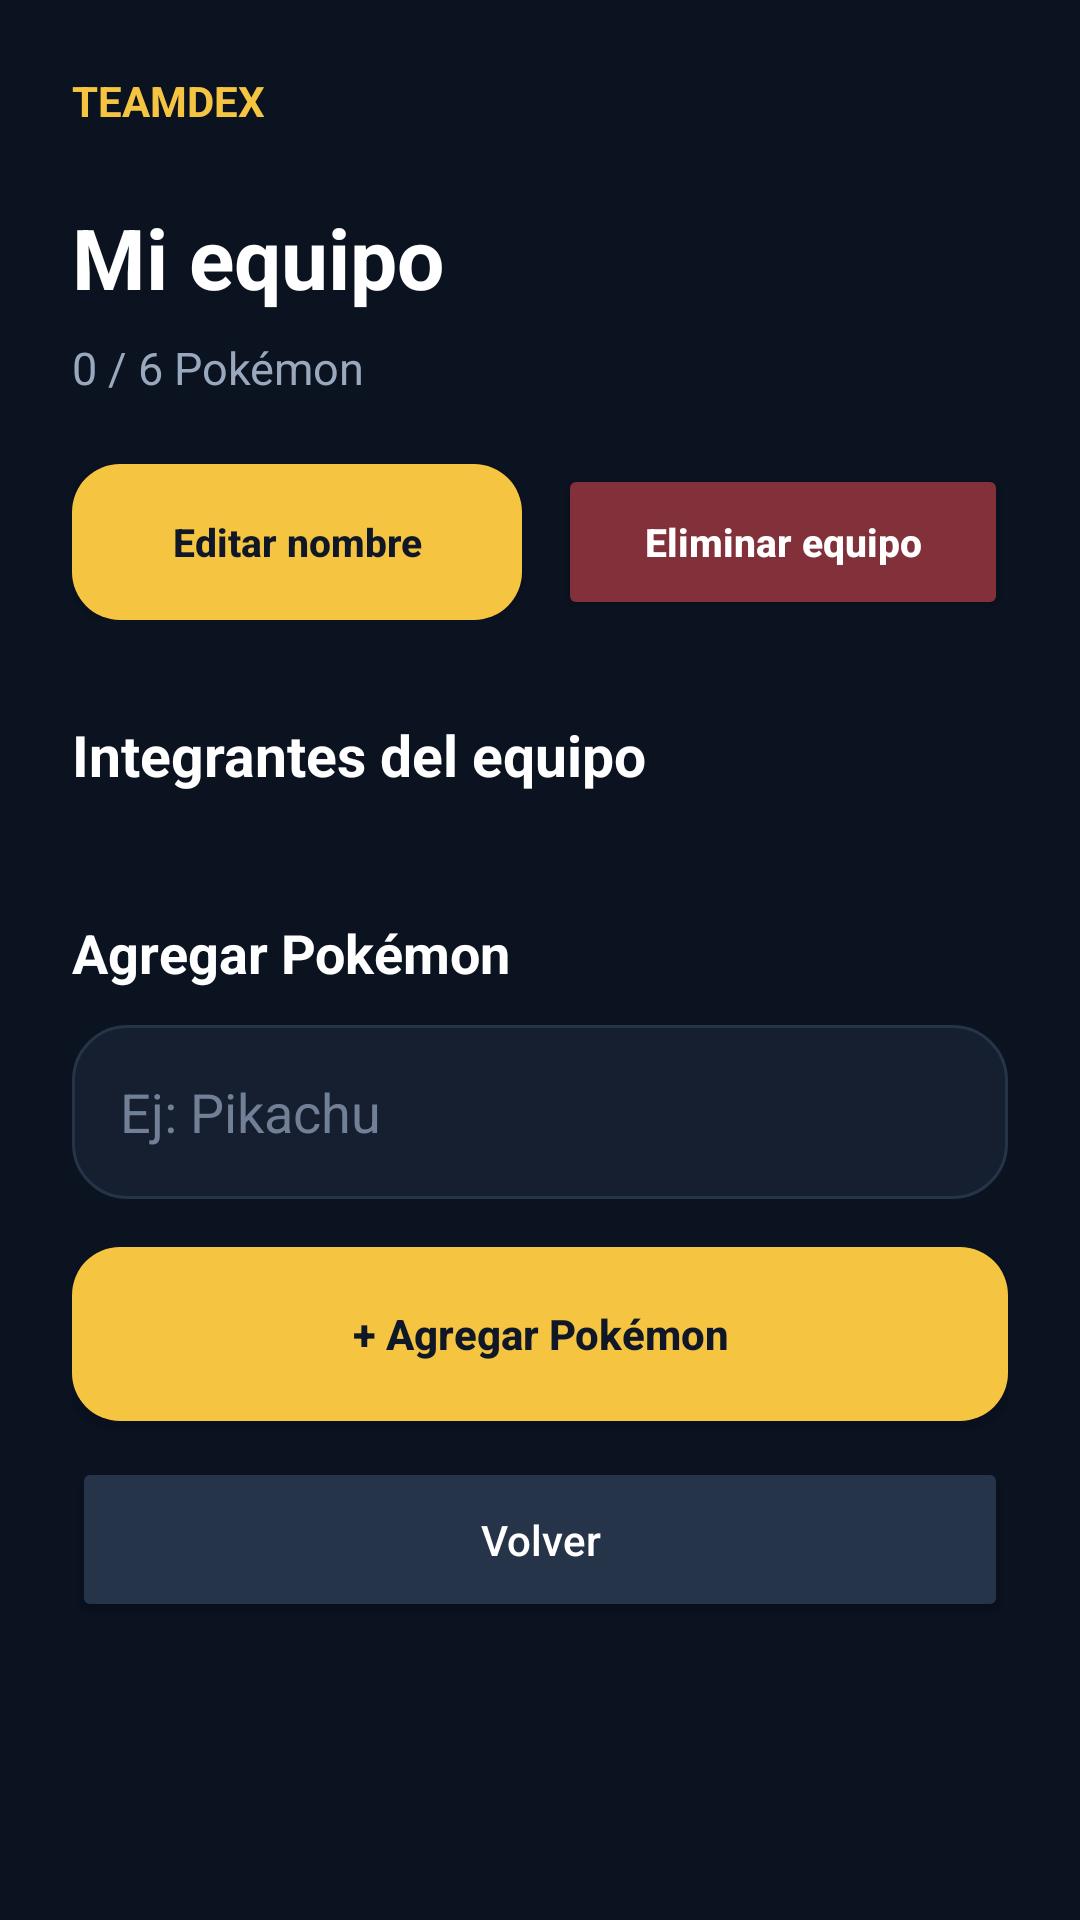

The Android layout XML behind this screen, and the referenced resources:
<!-- AndroidManifest.xml: application theme Theme.TeamDex_Java -->
<!-- res/layout/activity_equipo_detalle.xml -->
<?xml version="1.0" encoding="utf-8"?>
<ScrollView xmlns:android="http://schemas.android.com/apk/res/android"
    android:layout_width="match_parent"
    android:layout_height="match_parent"
    android:background="#0B1220"
    android:fillViewport="true">

    <LinearLayout
        android:layout_width="match_parent"
        android:layout_height="wrap_content"
        android:orientation="vertical"
        android:padding="24dp">

        <TextView
            android:layout_width="wrap_content"
            android:layout_height="wrap_content"
            android:text="TEAMDEX"
            android:textColor="#F5C542"
            android:textSize="14sp"
            android:textStyle="bold" />

        <TextView
            android:id="@+id/txtNombreDetalle"
            android:layout_width="match_parent"
            android:layout_height="wrap_content"
            android:layout_marginTop="24dp"
            android:text="Mi equipo"
            android:textColor="#FFFFFF"
            android:textSize="28sp"
            android:textStyle="bold" />

        <TextView
            android:id="@+id/txtCantidadPokemon"
            android:layout_width="match_parent"
            android:layout_height="wrap_content"
            android:layout_marginTop="8dp"
            android:text="0 / 6 Pokémon"
            android:textColor="#9AA8BD"
            android:textSize="15sp" />

        

        <LinearLayout
            android:layout_width="match_parent"
            android:layout_height="wrap_content"
            android:layout_marginTop="22dp"
            android:orientation="horizontal">

            <Button
                android:id="@+id/btnEditarEquipo"
                android:layout_width="0dp"
                android:layout_height="52dp"
                android:layout_weight="1"
                android:layout_marginEnd="6dp"
                android:background="@drawable/bg_button_primary"
                android:text="Editar nombre"
                android:textAllCaps="false"
                android:textColor="#101827"
                android:textSize="13sp"
                android:textStyle="bold" />

            <Button
                android:id="@+id/btnEliminarEquipo"
                android:layout_width="0dp"
                android:layout_height="52dp"
                android:layout_weight="1"
                android:layout_marginStart="6dp"
                android:backgroundTint="#82303A"
                android:text="Eliminar equipo"
                android:textAllCaps="false"
                android:textColor="#FFFFFF"
                android:textSize="13sp"
                android:textStyle="bold" />

        </LinearLayout>

        <TextView
            android:layout_width="match_parent"
            android:layout_height="wrap_content"
            android:layout_marginTop="32dp"
            android:text="Integrantes del equipo"
            android:textColor="#FFFFFF"
            android:textSize="19sp"
            android:textStyle="bold" />

        <LinearLayout
            android:id="@+id/contenedorPokemon"
            android:layout_width="match_parent"
            android:layout_height="wrap_content"
            android:layout_marginTop="16dp"
            android:orientation="vertical" />

        <TextView
            android:layout_width="match_parent"
            android:layout_height="wrap_content"
            android:layout_marginTop="25dp"
            android:text="Agregar Pokémon"
            android:textColor="#FFFFFF"
            android:textSize="18sp"
            android:textStyle="bold" />

        <EditText
            android:id="@+id/edtNombrePokemon"
            android:layout_width="match_parent"
            android:layout_height="58dp"
            android:layout_marginTop="12dp"
            android:background="@drawable/bg_panel"
            android:hint="Ej: Pikachu"
            android:inputType="textCapSentences"
            android:padding="16dp"
            android:textColor="#FFFFFF"
            android:textColorHint="#718096" />

        <Button
            android:id="@+id/btnAgregarPokemon"
            android:layout_width="match_parent"
            android:layout_height="58dp"
            android:layout_marginTop="16dp"
            android:background="@drawable/bg_button_primary"
            android:text="+ Agregar Pokémon"
            android:textAllCaps="false"
            android:textColor="#101827"
            android:textStyle="bold" />

        <Button
            android:id="@+id/btnVolver"
            android:layout_width="match_parent"
            android:layout_height="55dp"
            android:layout_marginTop="12dp"
            android:backgroundTint="#263449"
            android:text="Volver"
            android:textAllCaps="false"
            android:textColor="#FFFFFF" />

    </LinearLayout>

</ScrollView>
<!-- resources referenced by this layout -->
<resources>
  <!-- drawable bg_button_primary (drawable) -->
  <?xml version="1.0" encoding="utf-8"?>
  <shape xmlns:android="http://schemas.android.com/apk/res/android">
      <solid android:color="#F5C542" />
      <corners android:radius="16dp" />
  </shape>
  <!-- drawable bg_panel (drawable) -->
  <?xml version="1.0" encoding="utf-8"?>
  <shape xmlns:android="http://schemas.android.com/apk/res/android">
      <solid android:color="#151F30" />
      <corners android:radius="18dp" />
      <stroke
          android:width="1dp"
          android:color="#263449" />
  </shape>
  <style name="Theme.TeamDex_Java" parent="Base.Theme.TeamDex_Java" />
  <style name="Base.Theme.TeamDex_Java" parent="Theme.Material3.DayNight.NoActionBar">
          
          
      </style>
</resources>
